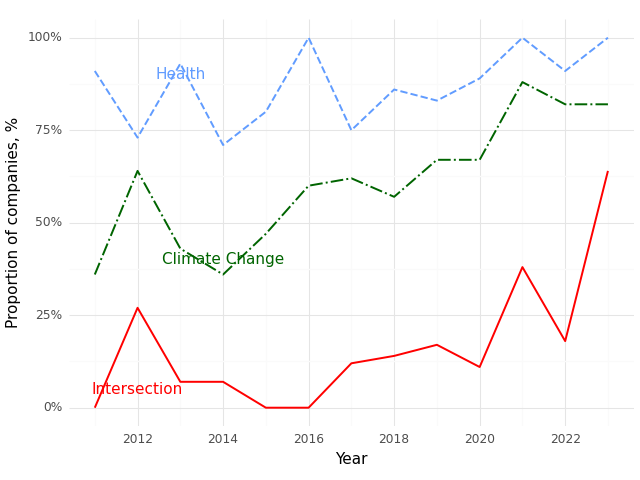

Data behind this chart, as committed beside it:
, Year, Climate (Prop), Health (Prop), Intersection (Prop)
0, 2011, 0.36, 0.91, 0.0
1, 2012, 0.64, 0.73, 0.27
2, 2013, 0.43, 0.93, 0.07
3, 2014, 0.36, 0.71, 0.07
4, 2015, 0.47, 0.8, 0.0
5, 2016, 0.6, 1.0, 0.0
6, 2017, 0.62, 0.75, 0.12
7, 2018, 0.57, 0.86, 0.14
8, 2019, 0.67, 0.83, 0.17
9, 2020, 0.67, 0.89, 0.11
10, 2021, 0.88, 1.0, 0.38
11, 2022, 0.82, 0.91, 0.18
12, 2023, 0.82, 1.0, 0.64
